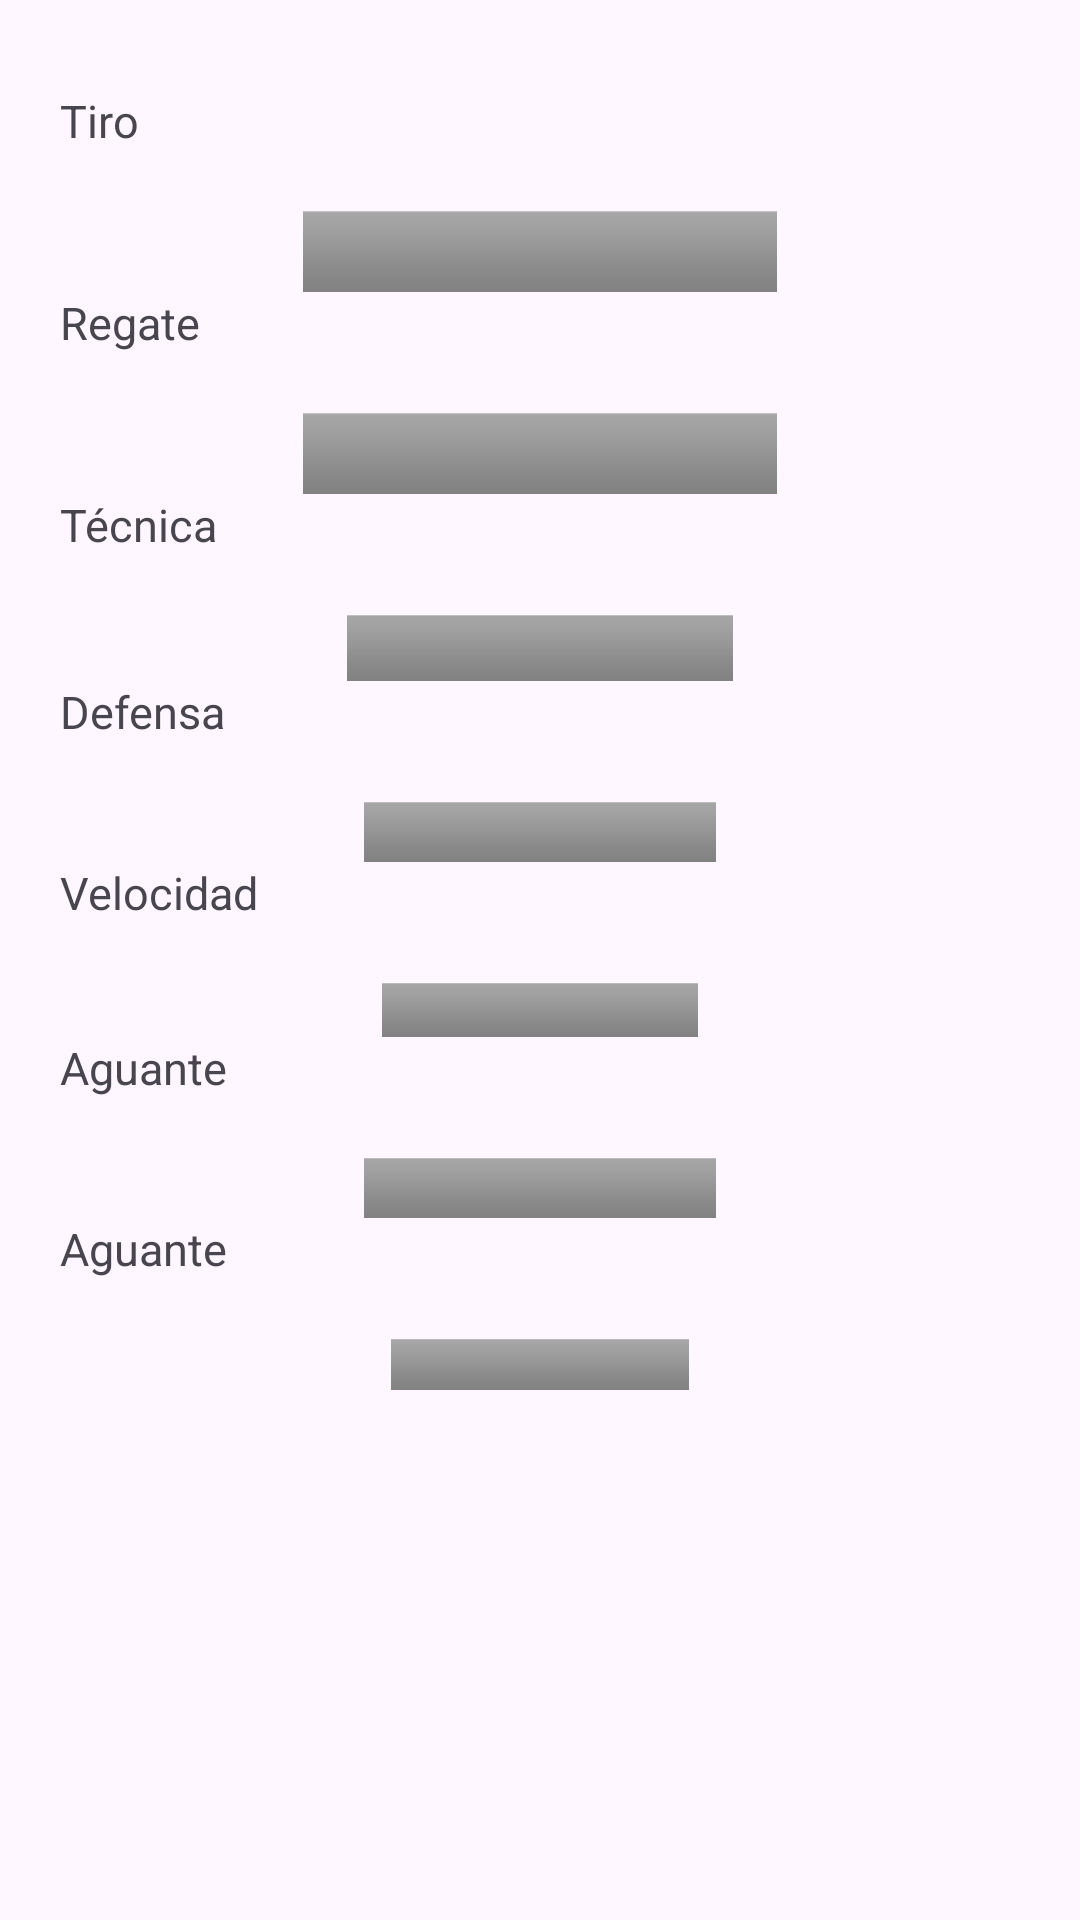

Here is an Android app screen rendered from its layout file. Give the layout XML and the strings, colors and styles it references.
<!-- AndroidManifest.xml: application theme Theme.StatsFoot -->
<!-- res/layout/playerstatics.xml -->
<?xml version="1.0" encoding="utf-8"?>
<LinearLayout xmlns:android="http://schemas.android.com/apk/res/android"
    xmlns:app="http://schemas.android.com/apk/res-auto"
    xmlns:tools="http://schemas.android.com/tools"
    android:layout_width="match_parent"
    android:layout_height="match_parent"
    android:orientation="vertical">

    <LinearLayout
        android:layout_width="match_parent"
        android:layout_height="wrap_content"
        android:layout_marginTop="10dp"
        android:orientation="vertical">

        <ImageView
            android:id="@+id/imageView"
            android:layout_width="match_parent"
            android:layout_height="wrap_content"
            tools:srcCompat="@tools:sample/avatars" />

    </LinearLayout>

    <LinearLayout
        android:layout_width="wrap_content"
        android:layout_height="wrap_content"
        android:layout_marginTop="20dp"
        android:layout_marginLeft="20dp"
        android:orientation="vertical">

        <TextView
            android:id="@+id/shoot"
            android:layout_width="match_parent"
            android:layout_height="wrap_content"
            android:layout_marginBottom="20dp"
            android:text="Tiro"
            android:textSize="15sp" />

        <ImageView
            android:id="@+id/shootbar"
            android:layout_width="match_parent"
            android:layout_height="27dp"
            app:srcCompat="@android:drawable/bottom_bar" />

        <TextView
            android:id="@+id/dribble"
            android:layout_width="match_parent"
            android:layout_height="wrap_content"
            android:layout_marginBottom="20dp"
            android:text="Regate"
            android:textSize="15sp" />

        <ImageView
            android:id="@+id/dribblebar"
            android:layout_width="wrap_content"
            android:layout_height="27dp"
            app:srcCompat="@android:drawable/bottom_bar" />

        <TextView
            android:id="@+id/technical"
            android:layout_width="match_parent"
            android:layout_height="wrap_content"
            android:layout_marginBottom="20dp"
            android:text="Técnica"
            android:textSize="15sp" />

        <ImageView
            android:id="@+id/technicalbar"
            android:layout_width="match_parent"
            android:layout_height="22dp"
            app:srcCompat="@android:drawable/bottom_bar" />

        <TextView
            android:id="@+id/defense"
            android:layout_width="match_parent"
            android:layout_height="wrap_content"
            android:layout_marginBottom="20dp"
            android:text="Defensa"
            android:textSize="15sp" />

        <ImageView
            android:id="@+id/defensebar"
            android:layout_width="match_parent"
            android:layout_height="20dp"
            app:srcCompat="@android:drawable/bottom_bar" />

        <TextView
            android:id="@+id/speed"
            android:layout_width="match_parent"
            android:layout_height="wrap_content"
            android:layout_marginBottom="20dp"
            android:text="Velocidad"
            android:textSize="15sp" />

        <ImageView
            android:id="@+id/speedbar"
            android:layout_width="match_parent"
            android:layout_height="18dp"
            app:srcCompat="@android:drawable/bottom_bar" />

        <TextView
            android:id="@+id/endurance"
            android:layout_width="match_parent"
            android:layout_height="wrap_content"
            android:layout_marginBottom="20dp"
            android:text="Aguante"
            android:textSize="15sp" />

        <ImageView
            android:id="@+id/endurancebar"
            android:layout_width="match_parent"
            android:layout_height="20dp"
            app:srcCompat="@android:drawable/bottom_bar" />

        <TextView
            android:id="@+id/control"
            android:layout_width="match_parent"
            android:layout_height="wrap_content"
            android:layout_marginBottom="20dp"
            android:text="Aguante"
            android:textSize="15sp" />

        <ImageView
            android:id="@+id/controlbar"
            android:layout_width="match_parent"
            android:layout_height="17dp"
            app:srcCompat="@android:drawable/bottom_bar" />


    </LinearLayout>


</LinearLayout>
<!-- resources referenced by this layout -->
<resources>
  <style name="Theme.StatsFoot" parent="Base.Theme.StatsFoot" />
  <style name="Base.Theme.StatsFoot" parent="Theme.Material3.DayNight.NoActionBar">
          
          
      </style>
</resources>
